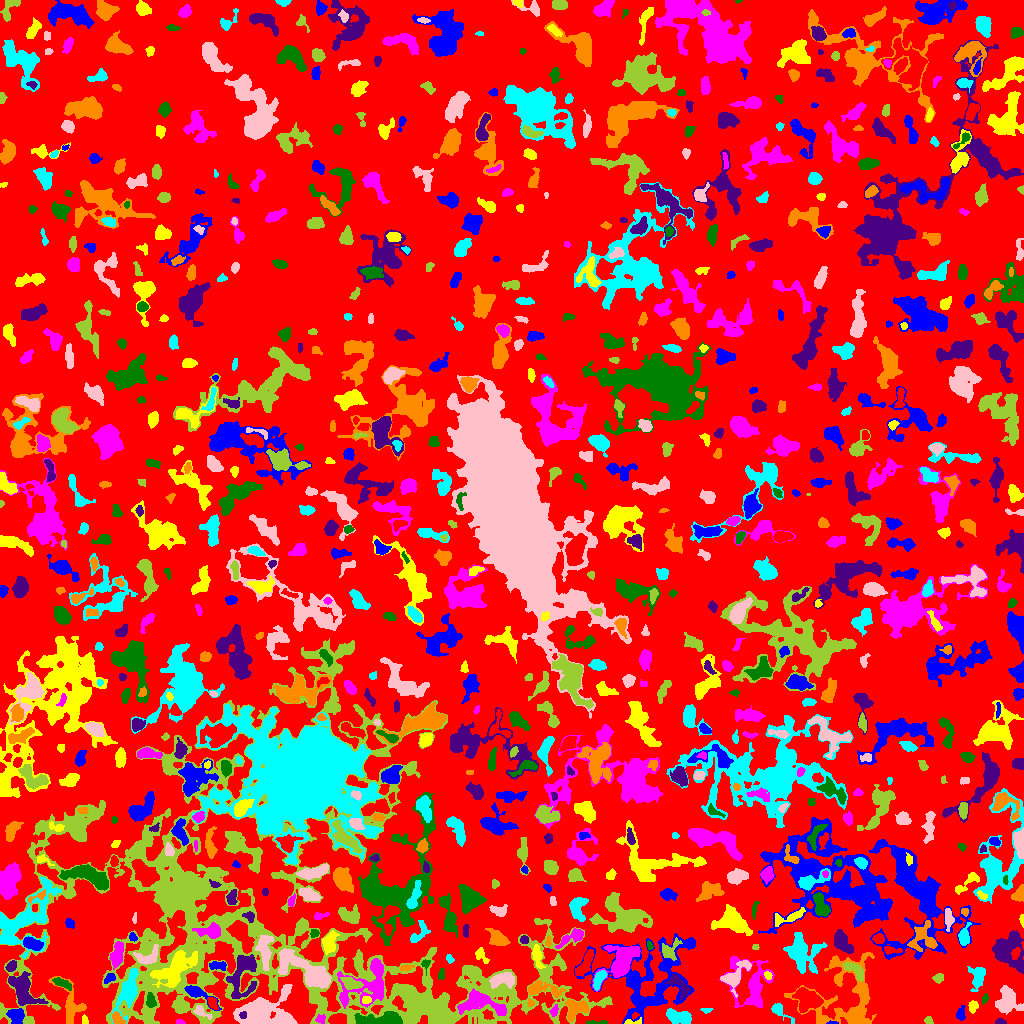

Source data for this figure (header and first rows):
ID, X, Y, A, B, theta, total_flux, mu_max, mu_median, mu_mean, R_fwhm, R_e, R10, R90, x_start, x_end, y_start, y_end, area, greylevel
0, 513.8, 498.4, 299.6, 282.4, -0.5276, 1087640, 10.0, 1.0, 1.551, 75.35, 219.2, 82.63, 357.1, 0, 1023, 0, 1023, 701422, 1.551
1, 832.9, 0.6575, 2.812, 0.7356, -0.0417, 73.0, 4.0, 2.0, 2.147, 2.523, 1.784, 0.5642, 2.764, 826, 838, 0, 3, 34, 9.147
2, 632.1, 1.363, 5.061, 1.325, 0.07617, 113.0, 4.0, 1.0, 1.569, 3.038, 2.459, 0.7979, 4.146, 624, 641, 0, 6, 72, 7.569
3, 179.5, 1.172, 2.18, 1.09, -0.04654, 93.0, 5.0, 2.0, 2.214, 2.326, 1.871, 0.5642, 2.932, 176, 185, 0, 4, 42, 6.214
4, 597.7, 0.7403, 6.58, 0.7446, 0.005849, 77.0, 2.0, 1.0, 1.069, 4.029, 2.459, 0.9772, 3.7, 586, 607, 0, 3, 72, 6.069
5, 1000, 1.551, 2.399, 1.37, 0.00208, 167.0, 7.0, 2.0, 2.879, 2.523, 2.111, 0.7979, 3.568, 995, 1006, 0, 5, 58, 6.879
6, 117.8, 4.721, 3.88, 2.324, -0.7936, 251.0, 4.0, 2.0, 2.008, 5.293, 3.613, 1.493, 5.499, 112, 125, 0, 12, 125, 11.01
7, 679.2, 6.324, 6.738, 3.062, -0.1924, 1354, 10.0, 4.0, 4.41, 6.58, 5.47, 2.111, 8.519, 666, 691, 0, 15, 307, 7.41
8, 200.9, 11.48, 4.86, 2.205, -0.5493, 439.0, 8.0, 3.0, 3.512, 4.029, 3.523, 1.262, 5.67, 193, 212, 4, 18, 125, 9.512
9, 927.9, 3.136, 2.154, 1.849, -1.049, 110.0, 4.0, 2.0, 1.803, 3.432, 2.459, 0.7979, 3.785, 924, 933, 0, 7, 61, 6.803
10, 939.6, 14.16, 7.487, 4.642, 0.9891, 1076, 7.0, 3.0, 3.66, 6.817, 5.614, 2.185, 8.575, 921, 951, 0, 23, 294, 5.66
11, 15.88, 8.131, 3.773, 3.549, -0.1085, 858.0, 9.0, 4.0, 3.882, 4.951, 4.478, 1.693, 7.114, 6, 24, 0, 15, 221, 9.882
12, 84.67, 2.839, 2.374, 1.472, -1.336, 149.0, 6.0, 3.0, 2.709, 3.038, 2.185, 0.7979, 3.523, 82, 88, 0, 9, 55, 7.709
13, 320.4, 4.592, 2.627, 2.218, 0.2383, 206.0, 4.0, 2.0, 2.608, 4.787, 2.985, 1.262, 4.514, 315, 325, 0, 9, 79, 8.608
14, 382.1, 3.128, 11.58, 2.648, -0.01273, 3166, 26.0, 5.0, 6.943, 5.171, 5.47, 2.034, 9.821, 354, 402, 0, 12, 456, 14.94
15, 242.6, 8.385, 1.611, 1.561, 0.2344, 135.0, 7.0, 2.0, 2.596, 2.034, 1.871, 0.5642, 3.141, 239, 246, 5, 12, 52, 17.6
16, 574.8, 15.15, 5.038, 4.093, 0.6804, 1046, 13.0, 3.0, 3.31, 3.478, 4.886, 1.693, 8.156, 565, 588, 2, 24, 316, 8.31
17, 705.9, 13.66, 2.904, 1.293, 0.01074, 109.0, 4.0, 2.0, 2.057, 3.29, 2.257, 0.7979, 3.613, 700, 713, 10, 15, 53, 6.057
18, 1007, 23.32, 6.902, 5.429, -1.3, 1064, 6.0, 2.0, 2.283, 7.715, 6.817, 2.523, 10.63, 995, 1023, 9, 38, 466, 5.283
19, 423.9, 15.07, 16.55, 8.104, -0.181, 3641, 8.0, 3.0, 2.992, 11.74, 10.48, 3.949, 16.61, 351, 455, 0, 37, 1217, 8.992
20, 806.8, 24.08, 6.864, 5.434, -0.4577, 2032, 9.0, 4.0, 4.278, 8.176, 7.159, 2.764, 10.79, 792, 823, 11, 36, 475, 9.278
21, 960.5, 8.805, 3.094, 1.813, 1.504, 262.0, 8.0, 2.0, 2.339, 3.038, 2.764, 0.9772, 4.652, 956, 965, 3, 18, 112, 6.339
22, 972.9, 17.09, 2.852, 2.113, 1.428, 279.0, 6.0, 3.0, 2.735, 4.068, 3.09, 1.128, 4.886, 968, 978, 10, 23, 102, 5.735
23, 554.2, 12.34, 2.847, 1.703, 1.255, 141.0, 4.0, 2.0, 1.855, 3.785, 2.706, 1.128, 4.222, 549, 558, 7, 19, 76, 7.855
24, 984.4, 24.27, 1.734, 1.169, 0.8311, 30.0, 2.0, 0.0, 0.5263, 2.877, 1.784, 0.5642, 2.646, 982, 988, 19, 30, 57, 5.526
25, 22.89, 34.1, 8.876, 4.688, -1.03, 2490, 13.0, 4.0, 4.293, 6.383, 6.77, 2.523, 11.13, 8, 48, 18, 52, 580, 9.293
26, 530.3, 20.43, 1.951, 1.678, -1.204, 152.0, 5.0, 3.0, 3.234, 3.29, 2.326, 0.9772, 3.478, 527, 534, 17, 25, 47, 8.234
27, 779.7, 12.56, 7.106, 2.44, -0.6874, 574.0, 7.0, 3.0, 3.437, 4.787, 4.146, 1.596, 6.507, 771, 794, 0, 20, 167, 5.437
28, 261.5, 12, 12.64, 7.524, 0.1796, 9721, 31.0, 6.0, 8.001, 7.024, 9.322, 3.338, 16.45, 233, 297, 0, 39, 1215, 11
29, 180.4, 16.88, 3.521, 2.928, -0.4881, 810.0, 9.0, 5.0, 5.226, 5.585, 4.26, 1.693, 6.308, 173, 188, 11, 23, 155, 8.226
30, 212.3, 20.38, 3.362, 1.943, -1.087, 447.0, 8.0, 4.0, 4.139, 4.549, 3.29, 1.382, 4.918, 207, 218, 14, 26, 108, 12.14
31, 196.6, 30.56, 8.277, 2.588, -0.4946, 773.0, 8.0, 2.0, 3.194, 5.557, 4.334, 1.693, 7.159, 184, 221, 13, 38, 242, 9.194
32, 366.3, 23.54, 2.403, 1.729, 0.2222, 180.0, 6.0, 3.0, 2.571, 3.385, 2.523, 0.9772, 3.909, 362, 371, 20, 27, 70, 13.57
33, 478.9, 20.89, 11.87, 5.187, -0.1689, 2253, 12.0, 3.0, 3.774, 6.05, 7.001, 2.585, 11.77, 457, 506, 8, 35, 597, 9.774
34, 150.7, 22.59, 3.411, 2.101, -1.43, 462.0, 8.0, 4.0, 3.667, 4.514, 3.385, 1.382, 5.352, 146, 156, 16, 31, 126, 11.67
35, 242.6, 49.27, 12.65, 6.729, 1.31, 2538, 8.0, 4.0, 3.857, 10.95, 8.612, 3.29, 12.91, 226, 256, 25, 69, 658, 8.857
36, 541.3, 34.56, 9.62, 3.024, -0.1344, 706.0, 6.0, 2.0, 2.22, 6.077, 4.886, 1.871, 8.273, 528, 566, 26, 43, 318, 7.22
37, 598.8, 43.83, 5.128, 2.229, 1.113, 634.0, 8.0, 3.0, 3.644, 5.14, 4.222, 1.596, 6.555, 593, 607, 33, 53, 174, 9.644
38, 502.3, 43.83, 6.794, 3.032, 0.1121, 891.0, 7.0, 3.0, 2.97, 5.528, 5.046, 1.954, 8.137, 489, 514, 35, 51, 300, 9.97
39, 350.5, 40.15, 4.612, 2.57, -0.3708, 810.0, 9.0, 3.0, 3.99, 4.983, 4.184, 1.596, 6.77, 340, 363, 34, 46, 203, 14.99
40, 905.6, 31.49, 9.959, 3.315, -0.3572, 1015, 6.0, 3.0, 2.781, 7.674, 5.917, 2.394, 9.202, 889, 926, 24, 44, 365, 7.781
41, 109.3, 45.19, 3.003, 1.788, 0.6726, 199.0, 4.0, 2.0, 2.163, 4.478, 2.932, 1.128, 4.478, 104, 115, 40, 50, 92, 9.163
42, 176.6, 55.92, 12.4, 5.919, 0.6922, 3041, 10.0, 3.0, 3.727, 9.132, 8.667, 3.241, 13.99, 150, 197, 36, 73, 816, 11.73
43, 752.2, 38.49, 13.58, 9.898, -1.332, 3427, 14.0, 3.0, 4.037, 6.308, 8.686, 2.985, 14.59, 719, 774, 16, 67, 849, 7.037
44, 62.01, 40.41, 5.059, 1.862, -0.4175, 393.0, 6.0, 2.0, 2.638, 4.853, 3.868, 1.493, 5.971, 52, 71, 33, 46, 149, 8.638
45, 679.5, 38.23, 7.819, 3.16, -0.7533, 747.0, 7.0, 3.0, 3.112, 5.382, 4.549, 1.784, 7.378, 664, 690, 24, 49, 240, 10.11
46, 70.45, 16.07, 11.03, 5.36, -1.277, 1491, 9.0, 3.0, 3.396, 6.555, 5.944, 2.326, 9.869, 48, 86, 0, 47, 439, 7.396
47, 128.5, 32.44, 11.58, 3.957, 1.245, 2457, 13.0, 4.0, 4.492, 5.698, 7.092, 2.585, 11.55, 111, 138, 0, 55, 547, 10.49
48, 735.3, 47.49, 9.084, 4.356, 0.8493, 1518, 10.0, 4.0, 4.092, 6.433, 5.89, 2.326, 9.525, 720, 751, 26, 63, 371, 9.092
49, 938.4, 45.57, 2.579, 2.226, 0.5501, 257.0, 5.0, 3.0, 2.824, 4.029, 3.038, 1.262, 4.652, 932, 943, 40, 50, 91, 6.824
50, 585.9, 61.43, 7.835, 2.431, 1.089, 533.0, 6.0, 2.0, 1.981, 4.514, 4.754, 1.693, 7.878, 575, 593, 47, 74, 269, 6.981
51, 648.7, 43.63, 25.57, 20.43, 0.4474, 8766, 11.0, 3.0, 3.646, 9.853, 16.04, 5.836, 24.85, 574, 695, 0, 90, 2404, 5.646
52, 767.8, 48.23, 2.028, 1.496, -0.9649, 146.0, 6.0, 2.0, 2.475, 2.877, 2.185, 0.7979, 3.523, 764, 772, 44, 52, 59, 10.47
53, 116.9, 68.48, 6.511, 2.845, 1.342, 1512, 11.0, 6.0, 5.663, 6.652, 5.528, 2.185, 8.253, 109, 123, 54, 82, 267, 8.663
54, 441.4, 50.22, 2.984, 1.344, 1.506, 54.0, 2.0, 1.0, 0.75, 3.827, 2.394, 0.7979, 3.568, 438, 444, 44, 55, 72, 4.75
55, 11.13, 57.1, 2.816, 2.084, 0.8444, 303.0, 7.0, 3.0, 2.942, 3.192, 3.038, 1.128, 4.918, 5, 16, 52, 63, 103, 8.942
56, 405.6, 55.47, 3.385, 1.234, 0.1659, 88.0, 2.0, 1.0, 1.173, 4.297, 2.585, 1.128, 3.949, 400, 414, 52, 58, 75, 7.173
57, 977.7, 46.91, 6.309, 3.452, 1.419, 774.0, 7.0, 2.0, 2.784, 4.983, 4.853, 1.871, 7.979, 967, 985, 32, 57, 278, 5.784
58, 308.1, 51.58, 16.85, 5.31, -0.4939, 4844, 14.0, 5.0, 5.131, 8.956, 9.132, 3.385, 14.83, 278, 331, 35, 75, 944, 11.13
59, 855.6, 52.13, 7.297, 2.669, -0.7196, 755.0, 8.0, 3.0, 3.297, 5.441, 4.754, 1.784, 7.421, 842, 863, 42, 61, 229, 9.297
... 853 more rows
